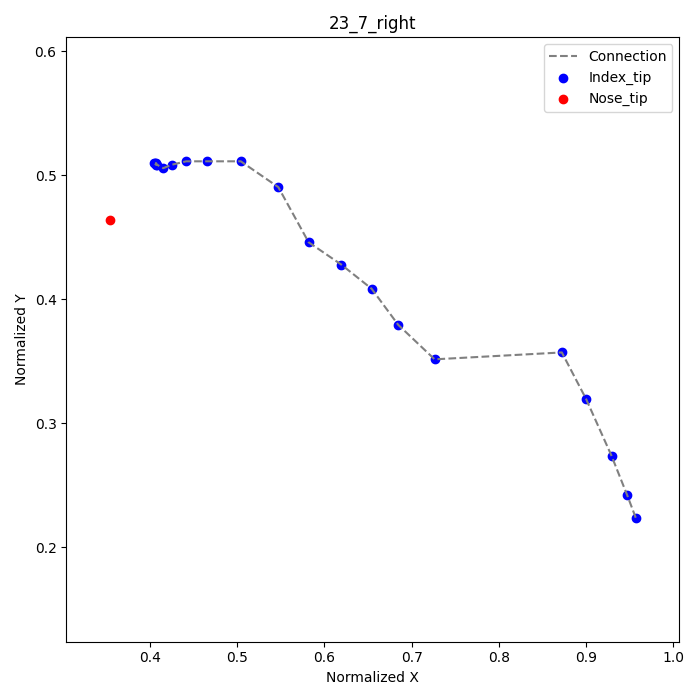

Source data for this figure (header and first rows):
frame, index_tip_x, index_tip_y, nose_tip_x, nose_tip_y
1, 0.9569, 0.2236, 0.3542, 0.4639
2, 0.9472, 0.2417, , 
3, 0.9292, 0.2736, , 
4, 0.9, 0.3194, , 
5, 0.8722, 0.3569, , 
6, 0.7264, 0.3514, , 
7, 0.6847, 0.3792, , 
8, 0.6542, 0.4083, , 
9, 0.6194, 0.4278, , 
10, 0.5819, 0.4458, , 
11, 0.5472, 0.4903, , 
12, 0.5042, 0.5111, , 
13, 0.4653, 0.5111, , 
14, 0.4417, 0.5111, , 
15, 0.425, 0.5083, , 
16, 0.4153, 0.5056, , 
17, 0.4083, 0.5083, , 
18, 0.4069, 0.5097, , 
19, 0.4069, 0.5083, , 
20, 0.4056, 0.5097, , 
21, 0.4042, 0.5097, , 
